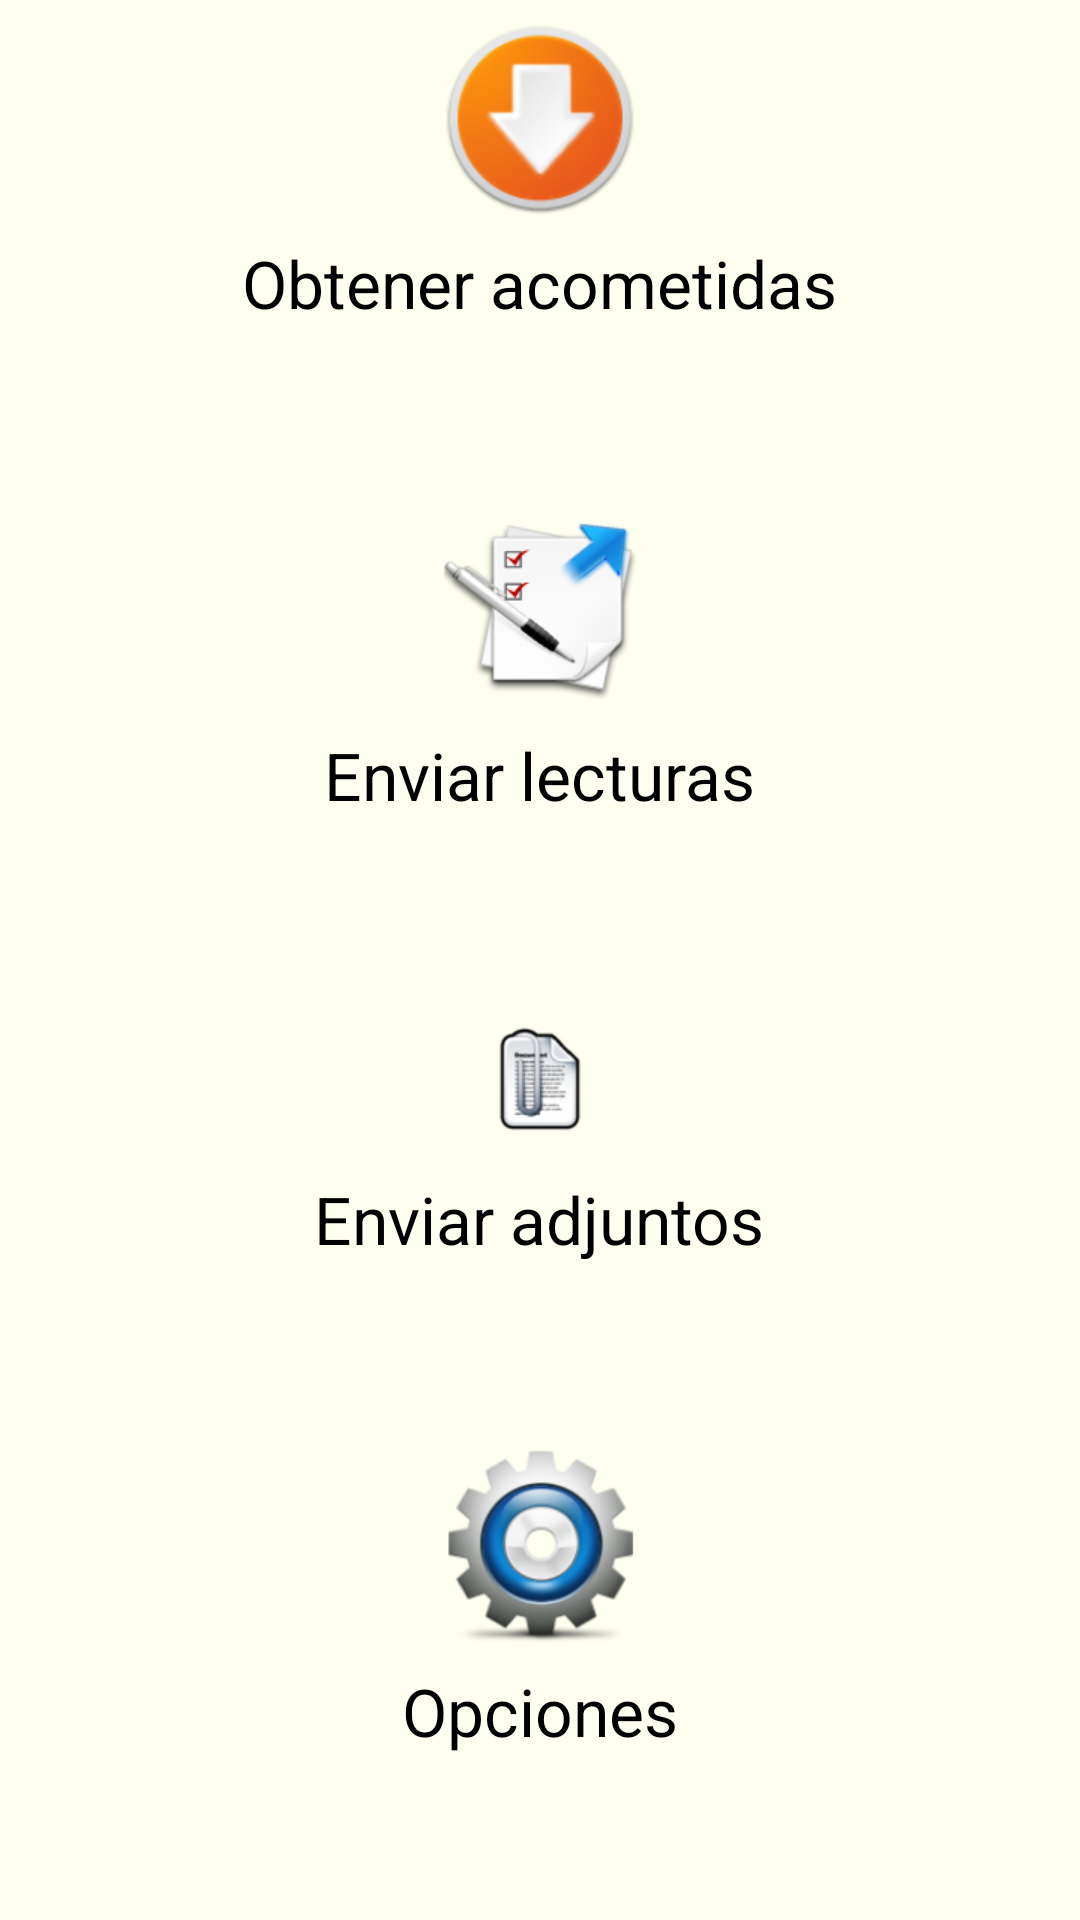

Layout XML and referenced resources for this Android screen:
<!-- AndroidManifest.xml: fallback theme Theme.MaterialComponents.DayNight.NoActionBar -->
<!-- res/layout/options.xml -->
<?xml version="1.0" encoding="utf-8"?>
<LinearLayout xmlns:android="http://schemas.android.com/apk/res/android"
    android:layout_width="match_parent"
    android:layout_height="match_parent"
    android:orientation="vertical" >

    <LinearLayout
        android:id="@+id/layGetSupplyPoint"
        android:layout_width="fill_parent"
        android:layout_height="wrap_content"
        android:layout_gravity="center_vertical"
        android:layout_weight="10"
        android:background="@color/cream"
        android:orientation="vertical" >

        <ImageView
            android:id="@+id/imageView2"
            android:layout_width="wrap_content"
            android:layout_height="wrap_content"
            android:layout_gravity="center"
            android:src="@drawable/ic_receive_reading" />

        <TextView
            android:id="@+id/txtGetSupplyPoint"
            android:layout_width="wrap_content"
            android:layout_height="wrap_content"
            android:layout_gravity="center"
            android:drawableTop="@color/green"
            android:gravity="center"
            android:text="@string/txtGetSupplyPoint"
            android:textAppearance="?android:attr/textAppearanceLarge"
            android:textColor="@color/black" />

    </LinearLayout>

    <LinearLayout
        android:id="@+id/laySendSupplyPoint"
        android:layout_width="fill_parent"
        android:layout_height="wrap_content"
        android:layout_weight="10"
        android:background="@color/cream"
        android:orientation="vertical" >

        <ImageView
            android:id="@+id/ImageView01"
            android:layout_width="wrap_content"
            android:layout_height="wrap_content"
            android:layout_gravity="center"
            android:src="@drawable/ic_send_reading" />

        <TextView
            android:id="@+id/TextView01"
            android:layout_width="wrap_content"
            android:layout_height="wrap_content"
            android:layout_gravity="center"
            android:gravity="center"
            android:text="@string/txtSendReading"
            android:textAppearance="?android:attr/textAppearanceLarge"
            android:textColor="@color/black" />
    </LinearLayout>

    <LinearLayout
        android:id="@+id/laySendAttachment"
        android:layout_width="fill_parent"
        android:layout_height="wrap_content"
        android:layout_gravity="center_vertical"
        android:layout_weight="10"
        android:background="@color/cream"
        android:orientation="vertical" >

        <ImageView
            android:id="@+id/imageView1"
            android:layout_width="wrap_content"
            android:layout_height="wrap_content"
            android:layout_gravity="center"
            android:src="@drawable/ic_attach" />

        <TextView
            android:id="@+id/txtSendReading"
            android:layout_width="wrap_content"
            android:layout_height="wrap_content"
            android:layout_gravity="center"
            android:gravity="center"
            android:text="@string/txtSendAttachment"
            android:textAppearance="?android:attr/textAppearanceLarge"
            android:textColor="@color/black" />
    </LinearLayout>

    <LinearLayout
        android:id="@+id/laySetting"
        android:layout_width="fill_parent"
        android:layout_height="wrap_content"
        android:layout_weight="10"
        android:background="@color/cream"
        android:orientation="vertical" >

        <ImageView
            android:id="@+id/imageView3"
            android:layout_width="wrap_content"
            android:layout_height="wrap_content"
            android:layout_gravity="center"
            android:src="@drawable/ic_options" />

        <TextView
            android:id="@+id/txtSetting"
            android:layout_width="wrap_content"
            android:layout_height="wrap_content"
            android:layout_gravity="center"
            android:gravity="center"
            android:text="@string/txtSetting"
            android:textAppearance="?android:attr/textAppearanceLarge"
            android:textColor="@color/black" />

    </LinearLayout>

</LinearLayout>
<!-- resources referenced by this layout -->
<resources>
  <color name="black">#000000</color>
  <color name="cream">#fffff0</color>
  <color name="green">#00ff00</color>
  <!-- drawable ic_attach: png bitmap (drawable-hdpi, 5136 bytes) -->
  <!-- drawable ic_options: png bitmap (drawable-hdpi, 15933 bytes) -->
  <!-- drawable ic_receive_reading: png bitmap (drawable-hdpi, 12975 bytes) -->
  <!-- drawable ic_send_reading: png bitmap (drawable-hdpi, 9844 bytes) -->
  <string name="txtGetSupplyPoint">Obtener acometidas</string>
  <string name="txtSendAttachment">Enviar adjuntos</string>
  <string name="txtSendReading">Enviar lecturas</string>
  <string name="txtSetting">Opciones</string>
</resources>
